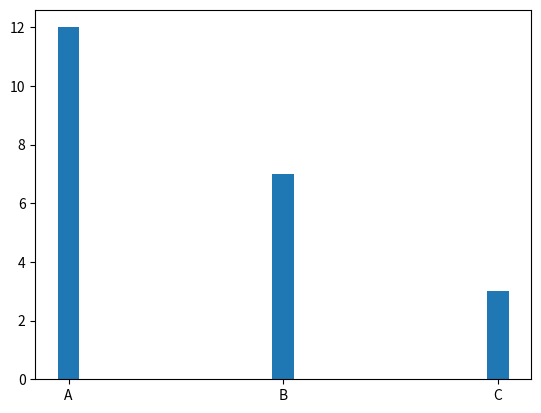

Source code (Python):
from matplotlib import pyplot as plt

x = ['A', 'B', 'C']
y = [12, 7, 3]

plt.bar(range(len(x)), y, width=0.1)
plt.xticks(range(len(x)), x)
plt.show()
